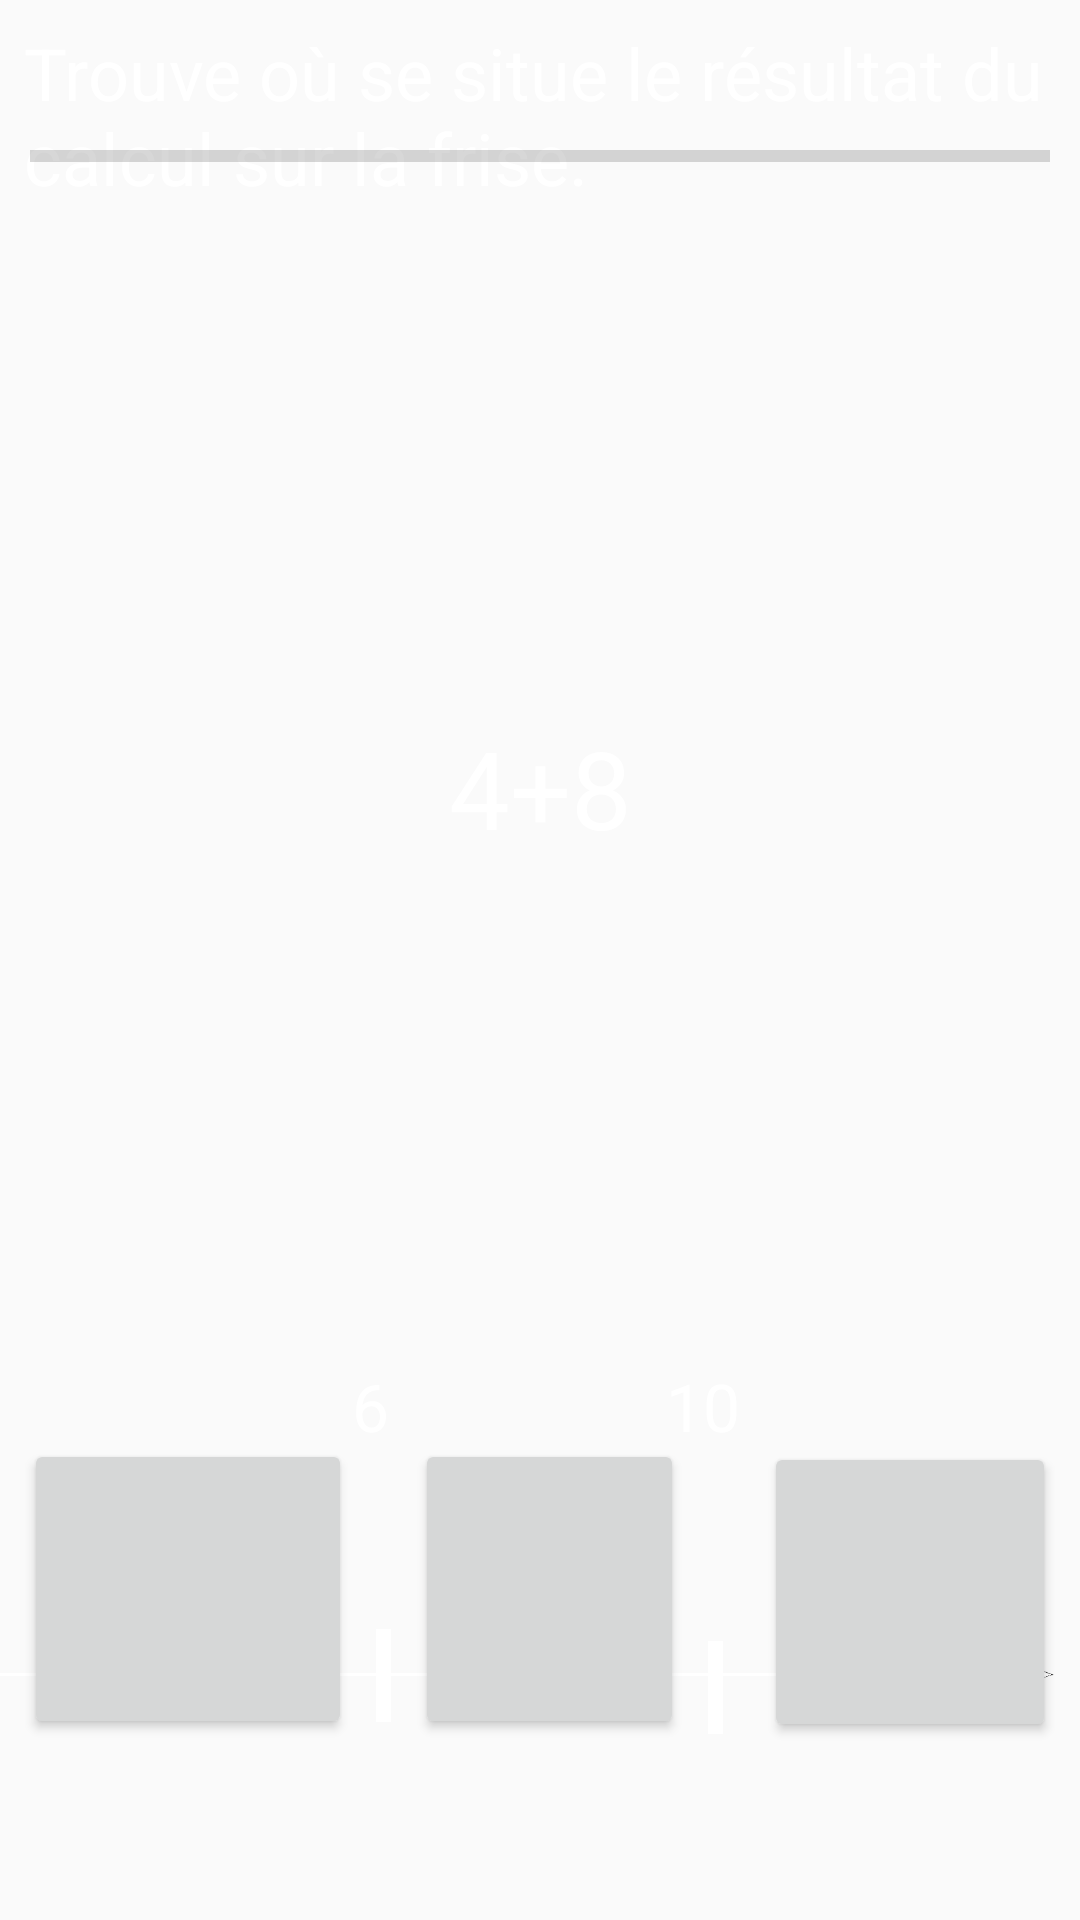

Android layout source for this screen:
<!-- AndroidManifest.xml: application theme AppTheme -->
<!-- res/layout/activity_math_exo1_2bornes.xml -->
<?xml version="1.0" encoding="utf-8"?>
<android.support.constraint.ConstraintLayout xmlns:android="http://schemas.android.com/apk/res/android"
    xmlns:app="http://schemas.android.com/apk/res-auto"
    xmlns:tools="http://schemas.android.com/tools"
    android:layout_width="match_parent"
    android:layout_height="match_parent"
    android:background="@drawable/ardoise"
    tools:context="com.projet4a.ensim.lecture_et_calcule_rapide.CalculRapide.Activity.MathExo1Activity">

    <TextView
        android:id="@+id/NumQuestion"
        android:layout_width="wrap_content"
        android:layout_height="wrap_content"
        android:layout_marginStart="8dp"
        android:layout_marginTop="8dp"
        android:textColor="@android:color/white"
        app:layout_constraintStart_toStartOf="parent"
        app:layout_constraintTop_toBottomOf="@+id/textView9" />

    <ImageView
        android:id="@+id/imageView4"
        android:layout_width="wrap_content"
        android:layout_height="29dp"
        android:layout_marginBottom="8dp"
        android:layout_marginEnd="8dp"
        android:layout_marginTop="8dp"
        android:background="@android:color/transparent"
        app:layout_constraintBottom_toBottomOf="parent"
        app:layout_constraintEnd_toEndOf="parent"
        app:layout_constraintTop_toTopOf="parent"
        app:layout_constraintVertical_bias="0.9"
        app:srcCompat="@drawable/frise" />

    <ImageView
        android:id="@+id/imageView"
        android:layout_width="wrap_content"
        android:layout_height="wrap_content"
        android:layout_marginBottom="8dp"
        android:layout_marginStart="8dp"
        android:layout_marginTop="8dp"
        app:layout_constraintBottom_toBottomOf="parent"
        app:layout_constraintEnd_toEndOf="@+id/Borne2"
        app:layout_constraintStart_toStartOf="@+id/Borne2"
        app:layout_constraintTop_toTopOf="parent"
        app:layout_constraintVertical_bias="0.909"
        app:srcCompat="@drawable/borne" />

    <ImageView
        android:id="@+id/imageView9"
        android:layout_width="wrap_content"
        android:layout_height="wrap_content"
        android:layout_marginBottom="8dp"
        android:layout_marginStart="8dp"
        android:layout_marginTop="8dp"
        app:layout_constraintBottom_toBottomOf="parent"
        app:layout_constraintEnd_toEndOf="@+id/Borne1"
        app:layout_constraintHorizontal_bias="0.0"
        app:layout_constraintStart_toStartOf="@+id/Borne1"
        app:layout_constraintTop_toTopOf="parent"
        app:layout_constraintVertical_bias="0.902"
        app:srcCompat="@drawable/borne" />

    <TextView
        android:id="@+id/Borne1"
        android:layout_width="wrap_content"
        android:layout_height="wrap_content"
        android:layout_marginBottom="8dp"
        android:layout_marginEnd="8dp"
        android:layout_marginStart="8dp"
        android:layout_marginTop="8dp"
        android:text="6"
        android:textAppearance="@android:style/TextAppearance.Material.Large"
        android:textColor="@android:color/white"
        app:layout_constraintBottom_toBottomOf="parent"
        app:layout_constraintEnd_toEndOf="parent"
        app:layout_constraintHorizontal_bias="0.33"
        app:layout_constraintStart_toStartOf="parent"
        app:layout_constraintTop_toTopOf="parent"
        app:layout_constraintVertical_bias="0.75" />

    <Button
        android:id="@+id/BtnRepB"
        style="@style/RbButton.Inverse.Rounded.Black"
        android:layout_width="0dp"
        android:layout_height="100dp"
        android:layout_marginBottom="8dp"
        android:layout_marginEnd="8dp"
        android:layout_marginStart="8dp"
        android:layout_marginTop="8dp"
        android:visibility="visible"
        app:layout_constraintBottom_toBottomOf="parent"
        app:layout_constraintEnd_toStartOf="@+id/imageView"
        app:layout_constraintStart_toEndOf="@+id/imageView9"
        app:layout_constraintTop_toTopOf="parent"
        app:layout_constraintVertical_bias="0.9" />

    <Button
        android:id="@+id/BtnRepA"
        style="@style/RbButton.Inverse.Rounded.Black"
        android:layout_width="0dp"
        android:layout_height="100dp"
        android:layout_marginBottom="8dp"
        android:layout_marginEnd="8dp"
        android:layout_marginStart="8dp"
        android:layout_marginTop="8dp"
        android:visibility="visible"
        app:layout_constraintBottom_toBottomOf="parent"
        app:layout_constraintEnd_toStartOf="@+id/imageView9"
        app:layout_constraintStart_toStartOf="parent"
        app:layout_constraintTop_toTopOf="parent"
        app:layout_constraintVertical_bias="0.9" />

    <Button
        android:id="@+id/BtnRepC"
        style="@style/RbButton.Inverse.Rounded.Black"

        android:layout_width="0dp"
        android:layout_height="100dp"
        android:layout_marginBottom="8dp"
        android:layout_marginEnd="8dp"
        android:layout_marginStart="8dp"
        android:layout_marginTop="8dp"
        android:visibility="visible"
        app:layout_constraintBottom_toBottomOf="parent"
        app:layout_constraintEnd_toEndOf="parent"
        app:layout_constraintStart_toEndOf="@+id/Borne2"
        app:layout_constraintTop_toTopOf="parent"
        app:layout_constraintVertical_bias="0.902" />

    <TextView
        android:id="@+id/Borne2"
        android:layout_width="wrap_content"
        android:layout_height="wrap_content"
        android:layout_marginBottom="8dp"
        android:layout_marginEnd="8dp"
        android:layout_marginStart="8dp"
        android:layout_marginTop="8dp"
        android:text="10"
        android:textAppearance="@android:style/TextAppearance.Material.Large"
        android:textColor="@android:color/white"
        app:layout_constraintBottom_toBottomOf="parent"
        app:layout_constraintEnd_toEndOf="parent"
        app:layout_constraintHorizontal_bias="0.67"
        app:layout_constraintStart_toStartOf="parent"
        app:layout_constraintTop_toTopOf="parent"
        app:layout_constraintVertical_bias="0.75" />

    <TextView
        android:id="@+id/Enonce"
        android:layout_width="wrap_content"
        android:layout_height="wrap_content"
        android:layout_marginBottom="8dp"
        android:layout_marginEnd="8dp"
        android:layout_marginStart="8dp"
        android:layout_marginTop="8dp"
        android:text="4+8"
        android:textAppearance="@android:style/TextAppearance.Material.Large"
        android:textColor="@android:color/white"
        android:textSize="36sp"
        app:layout_constraintBottom_toBottomOf="parent"
        app:layout_constraintEnd_toEndOf="parent"
        app:layout_constraintStart_toStartOf="parent"
        app:layout_constraintTop_toTopOf="parent"
        app:layout_constraintVertical_bias="0.39999998" />

    <TextView
        android:id="@+id/textView9"
        android:layout_width="wrap_content"
        android:layout_height="wrap_content"
        android:layout_marginStart="8dp"
        android:layout_marginTop="8dp"
        android:text="@string/consigneExo1m"
        android:textAppearance="@android:style/TextAppearance.Material.Medium"
        android:textColor="@android:color/white"
        android:textSize="24sp"
        app:layout_constraintStart_toStartOf="parent"
        app:layout_constraintTop_toTopOf="parent" />

    <ProgressBar
        android:id="@+id/progressBar1"
        style="?android:attr/progressBarStyleHorizontal"
        android:layout_width="340dp"
        android:layout_height="8dp"
        android:layout_marginEnd="8dp"
        android:layout_marginStart="8dp"
        android:layout_marginTop="48dp"
        app:layout_constraintEnd_toEndOf="parent"
        app:layout_constraintStart_toStartOf="parent"
        app:layout_constraintTop_toTopOf="parent" />

</android.support.constraint.ConstraintLayout>
<!-- resources referenced by this layout -->
<resources>
  <!-- drawable borne: png bitmap (drawable, 76 bytes) -->
  <!-- drawable frise: png bitmap (drawable, 681 bytes) -->
  <string name="consigneExo1m">Trouve où se situe le résultat du calcul sur la frise.</string>
  <style name="AppTheme" parent="@style/Theme.AppCompat.DayNight.NoActionBar">
          
          <item name="android:windowFullscreen"> true</item>
          <item name="android:orientation">horizontal</item>
          <item name="colorPrimary">@color/colorPrimary</item>
          <item name="colorPrimaryDark">@color/colorPrimaryDark</item>
          <item name="colorAccent">@color/colorAccent</item>
      </style>
  <!-- not gathered from this repository: default colours our renderer supplied (Android Studio template values) -->
  <color name="colorPrimary">#FF6200EE</color>
  <color name="colorPrimaryDark">#FF3700B3</color>
  <color name="colorAccent">#FF03DAC5</color>
</resources>
